Run: headless pygame with SDL's dummy video driver; simulated clock (each Clock.tick advances the game by its frame time, no real sleeping); random seed 0; keys injected as events and as key.get_pressed() state; no mouse input.
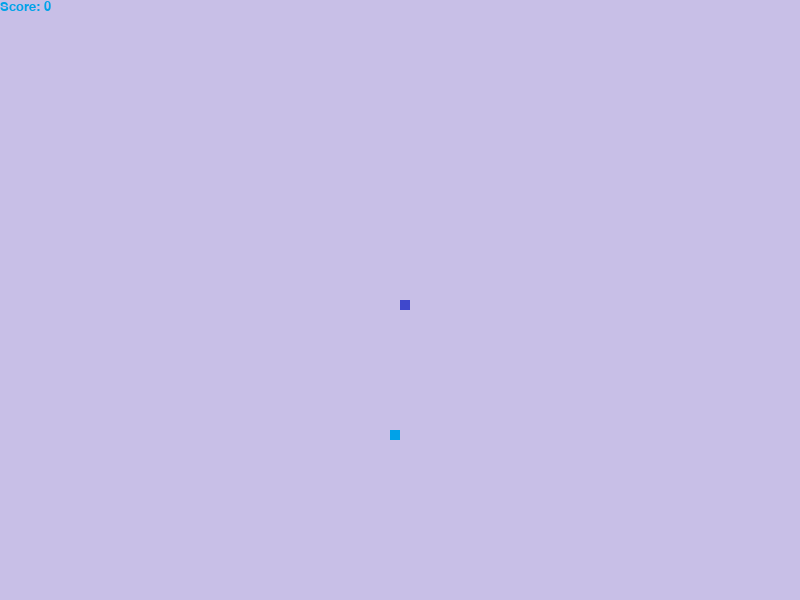
Frame 1 of 4 · flips 1–60 · no input
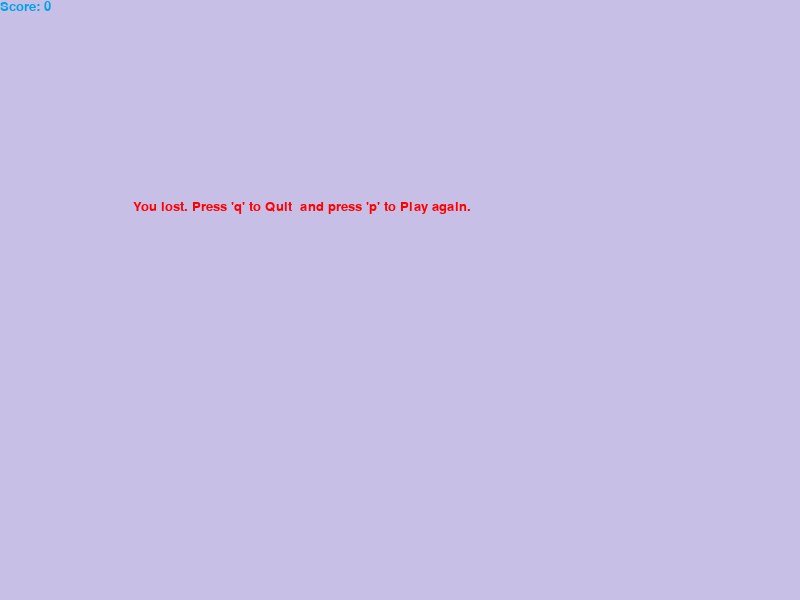
Frame 2 of 4 · flips 61–180 · tapped SPACE, RETURN · held RIGHT (→), D
Frame 3 of 4 · flips 181–300 · held DOWN (↓), S · screen unchanged from frame 2, image omitted
Frame 4 of 4 · flips 301–420 · held LEFT (←), A, UP (↑), W · screen unchanged from frame 3, image omitted

The pygame program that drew these frames:

#For scripting class. bintzhm, referenced edureka

import pygame
import time
import random
import logging #new addition/change, imports logging

pygame.init()

dis_width = 800 #sets border of game
dis_height = 600

dis=pygame.display.set_mode((dis_width,dis_height)) #Sets screen size in pixels
pygame.display.set_caption('Snake by Madison Bintz') #Displays name at the window browser

blue=(0,0,255) #have colors
red=(255,0,0)
black=(0,0,0)
lightPurple=(200,191,231)
Purple=(63,72,204)
darkBlue=(0,162,232)

snake_block=10 #size of block
snake_speed=20

clock = pygame.time.Clock()

font_style= pygame.font.SysFont(None, 20)
score_font = pygame.font.SysFont(None, 20)

def score(score):
    value = score_font.render("Score: " + str(score), True, darkBlue) #displays score
    dis.blit(value, [0, 0])

def snakeline(snake_block, snake_list):
    for x in snake_list:
        pygame.draw.rect(dis, Purple, [x[0], x[1], snake_block, snake_block]) #Grow the SNAKE

def message(msg,color):
    mesg= font_style.render(msg, True, color)
    dis.blit(mesg, [dis_width/6, dis_height/3])

def gameLoop(): #creating a function
    self_score = 0 #change from first project
    game_over = False
    game_close = False


    x1=dis_width/2
    y1=dis_height/2

    x1_change=0 #give starting point change in motion
    y1_change=0 #makes snake go fasttt

    snake_list = []
    Length_of_snake = 1 #sets starting size of snake
    
    foodx = round(random.randrange(0, dis_width - snake_block) / 10.0 ) * 10.0 #make the fooooooood
    foody = round(random.randrange(0, dis_height - snake_block) / 10.0 ) * 10.0

    while not game_over:
        
        while game_close == True:
            dis.fill(lightPurple)
            score(Length_of_snake - 1) #change from last time, moved the score to display when losing too
            message("You lost. Press 'q' to Quit  and press 'p' to Play again.", red) # give users option to play again or not
            pygame.display.update()
            
            for event in pygame.event.get():
                if event.type == pygame.KEYDOWN:
                    if event.key == pygame.K_q: #has q quit
                        game_over = True
                        game_close = False
                        logging.basicConfig(filename='pythonsnake.txt',format='%(asctime)s - %(message)s', datefmt='%d-%b-%y %H:%M:%S')
                        logging.warning('The player got a score of %s.\n', self_score) #change script inspired from realpython.com
                    if event.key == pygame.K_p: # has p play again
                        logging.basicConfig(filename='pythonsnake.txt', format='%(asctime)s - %(message)s', datefmt='%d-%b-%y %H:%M:%S')
                        logging.warning('The player got a score of %s.\n', self_score)
                        gameLoop()


        for event in pygame.event.get():
            if event.type==pygame.QUIT: #allows you to quit the game
                game_over=True
            if event.type == pygame.KEYDOWN:
                if event.key == pygame.K_LEFT: #if presses left key
                    x1_change = -snake_block
                    y1_change = 0
                elif event.key == pygame.K_RIGHT: #if presses right key
                    x1_change = snake_block
                    y1_change = 0
                elif event.key == pygame.K_UP: #If presses up key
                    x1_change = 0
                    y1_change = -snake_block
                elif event.key == pygame.K_DOWN: #If presses down key
                    x1_change = 0
                    y1_change = snake_block
        if x1 >= dis_width or x1 < 0 or y1 >= dis_height or y1 <0: #no hitting the borderrr
            game_close=True
        
        x1 += x1_change
        y1 += y1_change
        dis.fill(lightPurple)
        pygame.draw.rect(dis,darkBlue,[foodx,foody,snake_block,snake_block]) #Sets the red dot/rectangle
        
        snake_head = []
        snake_head.append(x1) #make bigger
        snake_head.append(y1)
        snake_list.append(snake_head)
        if len(snake_list) > Length_of_snake:
            del snake_list[0]
            
        for x in snake_list[:-1]: #this is where the snake will have you lose if you hit the snake
                if x == snake_head:
                    game_close = True
            
        snakeline(snake_block, snake_list)
        score(Length_of_snake - 1)
        self_score = Length_of_snake - 1 #calculates the score for the log too
        
        #pygame.draw.rect(dis,blue,[x1,y1,snake_block,snake_block]) #sets the starting point with a blue color/snake
        
        pygame.display.update()

        if x1 == foodx and y1 == foody:
            foodx = round(random.randrange(0, dis_width - snake_block) / 10.0 ) * 10.0
            foody = round(random.randrange(0, dis_height - snake_block) / 10.0 ) * 10.0
            Length_of_snake += 1
            print("Yeet.") # has code acknowledge food


        clock.tick(snake_speed)
    
    pygame.quit()
    quit()

gameLoop()
